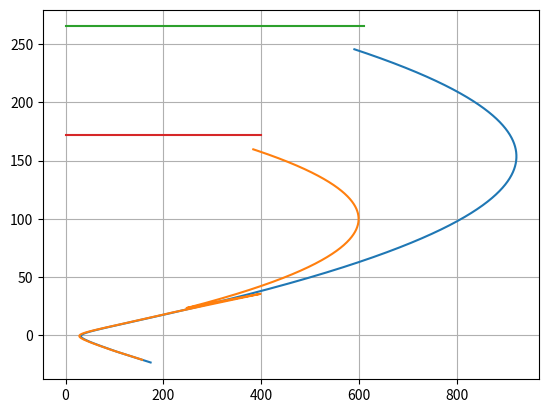

Generate this figure with matplotlib:
#!/usr/bin/env python3
# -*- coding: utf-8 -*-
"""
Created on Tue Mar 31 14:51:50 2026

@author: alisaleh
"""

# HOW TO MAKE P-M interaction Diagram

# imports
import numpy as np
import matplotlib.pyplot as plt

def createPM_masonry(masonry_block, reinf_data, element_dataframe ):
    
    e_m = 0.0025
    phi_min = 0.65
    phi_max = 0.9 
    E = 29000 #ksi

    #variable import dump
    h = element_dataframe.height
    A_n = masonry_block.thickness * element_dataframe.courses * masonry_block.block_width
    r = masonry_block.block_length / (np.sqrt(12))
    f_m = element_dataframe.f_m
    A_st = element_dataframe.A_st
    f_y = element_dataframe.f_y
    e_ty = f_y/E
    #ratio_e = (e_m)/(e_m + e_ty)
    
    # Variables for each case:
    P_n, Pn, Mn, phi_Pn, phi_Mn = 0, [], [], [], [] #pure axial , pure moment , balance point

    # PURE AXIAL CASE [0, Pn]
    reinf_bool = reinf_data.boolean
    if (reinf_bool == True):
        if(h/r <= 99):
            # TMS 402 9.3.3.1 a
            P_n = 0.8*(0.8 * (A_n - A_st) * (f_m) + (A_st * f_y) )*( 1 - (h/(140*r))**2 )
        elif(h/r > 99):
            # TMS 402 9.3.3.1 b
            P_n = 0.8*(0.8 * (A_n - A_st) * (f_m) + (A_st * f_y) ) * ((70*r)/h)**2 
    elif (reinf_bool == False):  
    # unreinforced axial  
        if(h/r <= 99):
            # TMS 402 9.2.4.1 a
            P_n = 0.8*(0.8 * (A_n) * (f_m) * ( 1 - (h/(140*r))**2 ))
        elif(h/r > 99):
            # TMS 402 9.2.4.1 b
            P_n = 0.8*(0.8 * (A_n) * (f_m) * ((70*r)/h)**2 )
            
    #--------------------------------------------------------------------------
    # Creating P-M diagram (step by step)
    section_length = masonry_block.block_length * element_dataframe.courses
    #Step 1: Estiamte c - neutral axis depth (cannot be less than 0 or greater than the depth)
    for i in range (1, section_length*100):
        M_t = 0
        c = i/100
        T_s = 0
        #Step 2: Compute C_m = 0.64 * f_m * c * masonry_block.thickness
        C_m = 0.64 * f_m * c * masonry_block.block_width
        e_steel = 0
        #Step 3: Compute x ie depth of reinfrocement 
        for lay_id, layer_depth in enumerate(reinf_data.reinf):
            # compute: e_layer[i] = e_m * (layer_depth[i] - c)/c
            e_layer = e_m * (layer_depth[1] - c)/c
            #Step 4: Compute the total force applied by the each steel bar 
            A_bar = layer_depth[0]
            #compute: F_s[i] = e_m[i] * A_s * f_y
            f_s_layer = e_layer * A_bar * f_y
            #if greater than A_s*f_y , set equal to A_s*f_Y
            if (f_s_layer > A_bar*f_y):
                f_s_layer = A_bar*f_y
            elif f_s_layer < -(A_bar*f_y):
                f_s_layer = -(A_bar*f_y) 
            #Step 5: Compute T, the total tension force 
            T_s += f_s_layer
            #Step 7.1 Compute moment contribution due to tension
            M_t += f_s_layer * (section_length/2 - layer_depth[1])
            e_steel = e_layer
            
        # if (reinf_boolean == False): T = 0
        if (reinf_bool == False):
            return('Masonry Reinforcement Required')
            T_s = 0
        #Step 6: Calculate Axial force through equilibruim
        P_nu = C_m - T_s
        #Step 7/8: Calculate Moment: (M_tension + M_compression)
        M_nu = M_t + (C_m * ( (section_length/2)-(0.8*c/2) ))       
        #Step 9: Compute Phi and ensure it does not exceed limits
        if (e_steel<= e_ty): # e_m = 0.0025
            phi = phi_min
        elif(e_steel> e_ty+0.003): # e_ty = 0.00206 + 0.003 = 0.005
            phi = phi_max
        else:
            #TMS 402, Table 9.1.4
            phi = 0.65 + (e_steel - e_ty)/(0.003)      
            
        #Step 10: Compute Phi * moment and Phi * axial 
        phi_Mn.append(phi * M_nu)
        Mn.append(M_nu)
        phi_Pn.append(phi * P_nu)
        Pn.append(P_nu)

    #--------------------------------------------------------------------------
    #Step 11: plot data to form a curve 
 
    return phi_min*P_n, P_n, Pn, phi_Pn, Mn, phi_Mn
        
#------------------------------------------------------------------------------------        
# Test classes

class testReinf:
    def __init__(self, num , boolean ):
        self.boolean = boolean #true/false
        self.reinf = [
            [0.11, 2.3], #bar area (in^2), bar depth in.
            [0.22, 4.5],
            [0.11, 6.4],
            ]
        
class testBlock:
    def __init__(self, num  ):
        self.thickness = 12 #in
        self.block_length = 12 #in
        self.block_width = 8 #in
        
        
class testElement:
    def __init__(self, num ):
        self.courses = 2
        self.height = 30 #ft
        self.A_st = 0.11+0.22+0.11 #in^2
        self.f_m = 2 #ksi
        self.f_y = 60 #ksi
        

testReinf = testReinf(0,True)
testBlock = testBlock(0)
testElement = testElement(0)

x0, x1, x2, x3, x4, x5 = createPM_masonry(testBlock, testReinf, testElement)

plt.grid(True)
#plot unreduced
plt.plot(x4, x2)
#plot reduced
plt.plot(x5, x3)
plt.plot([0,200,400,600,610], [x1,x1,x1,x1,x1])
plt.plot([0,100,200,300,400], [x0,x0,x0,x0,x0])
